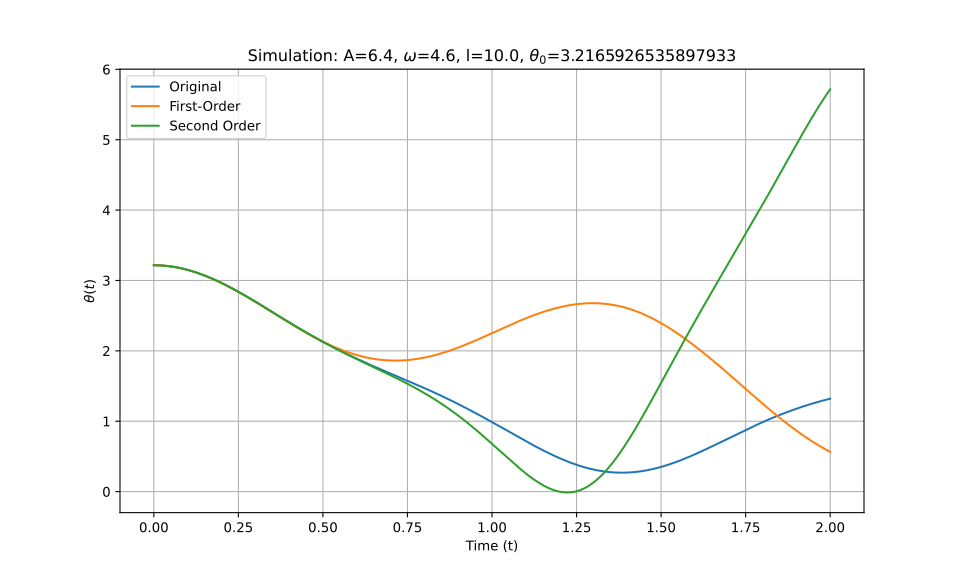

The data file committed next to this chart (first rows):
t_eval, Equation_1, Equation_2, Equation_3
0.0, 3.217, 3.217, 3.217
0.002002, 3.217, 3.217, 3.217
0.004004, 3.216, 3.216, 3.216
0.006006, 3.216, 3.216, 3.216
0.008008, 3.216, 3.216, 3.216
0.01001, 3.216, 3.216, 3.216
0.01201, 3.216, 3.216, 3.216
0.01401, 3.215, 3.215, 3.215
0.01602, 3.215, 3.215, 3.215
0.01802, 3.214, 3.214, 3.214
0.02002, 3.214, 3.214, 3.214
0.02202, 3.213, 3.213, 3.213
0.02402, 3.213, 3.213, 3.213
0.02603, 3.212, 3.212, 3.212
0.02803, 3.211, 3.211, 3.211
0.03003, 3.211, 3.211, 3.211
0.03203, 3.21, 3.21, 3.21
0.03403, 3.209, 3.209, 3.209
0.03604, 3.208, 3.208, 3.208
0.03804, 3.207, 3.207, 3.207
0.04004, 3.206, 3.206, 3.206
0.04204, 3.205, 3.205, 3.205
0.04404, 3.204, 3.204, 3.204
0.04605, 3.202, 3.202, 3.202
0.04805, 3.201, 3.201, 3.201
0.05005, 3.2, 3.2, 3.2
0.05205, 3.198, 3.198, 3.198
0.05405, 3.197, 3.197, 3.197
0.05606, 3.196, 3.196, 3.196
0.05806, 3.194, 3.194, 3.194
0.06006, 3.193, 3.192, 3.193
0.06206, 3.191, 3.191, 3.191
0.06406, 3.189, 3.189, 3.189
0.06607, 3.187, 3.187, 3.187
0.06807, 3.186, 3.186, 3.186
0.07007, 3.184, 3.184, 3.184
0.07207, 3.182, 3.182, 3.182
0.07407, 3.18, 3.18, 3.18
0.07608, 3.178, 3.178, 3.178
0.07808, 3.176, 3.176, 3.176
0.08008, 3.174, 3.174, 3.174
0.08208, 3.172, 3.172, 3.172
0.08408, 3.17, 3.17, 3.17
0.08609, 3.167, 3.167, 3.167
0.08809, 3.165, 3.165, 3.165
0.09009, 3.163, 3.163, 3.163
0.09209, 3.16, 3.16, 3.16
0.09409, 3.158, 3.158, 3.158
0.0961, 3.155, 3.155, 3.155
0.0981, 3.153, 3.153, 3.153
0.1001, 3.15, 3.15, 3.15
0.1021, 3.148, 3.148, 3.148
0.1041, 3.145, 3.145, 3.145
0.1061, 3.142, 3.142, 3.142
0.1081, 3.139, 3.139, 3.139
0.1101, 3.137, 3.136, 3.137
0.1121, 3.134, 3.134, 3.134
0.1141, 3.131, 3.131, 3.131
0.1161, 3.128, 3.128, 3.128
0.1181, 3.125, 3.125, 3.125
... 940 more rows
